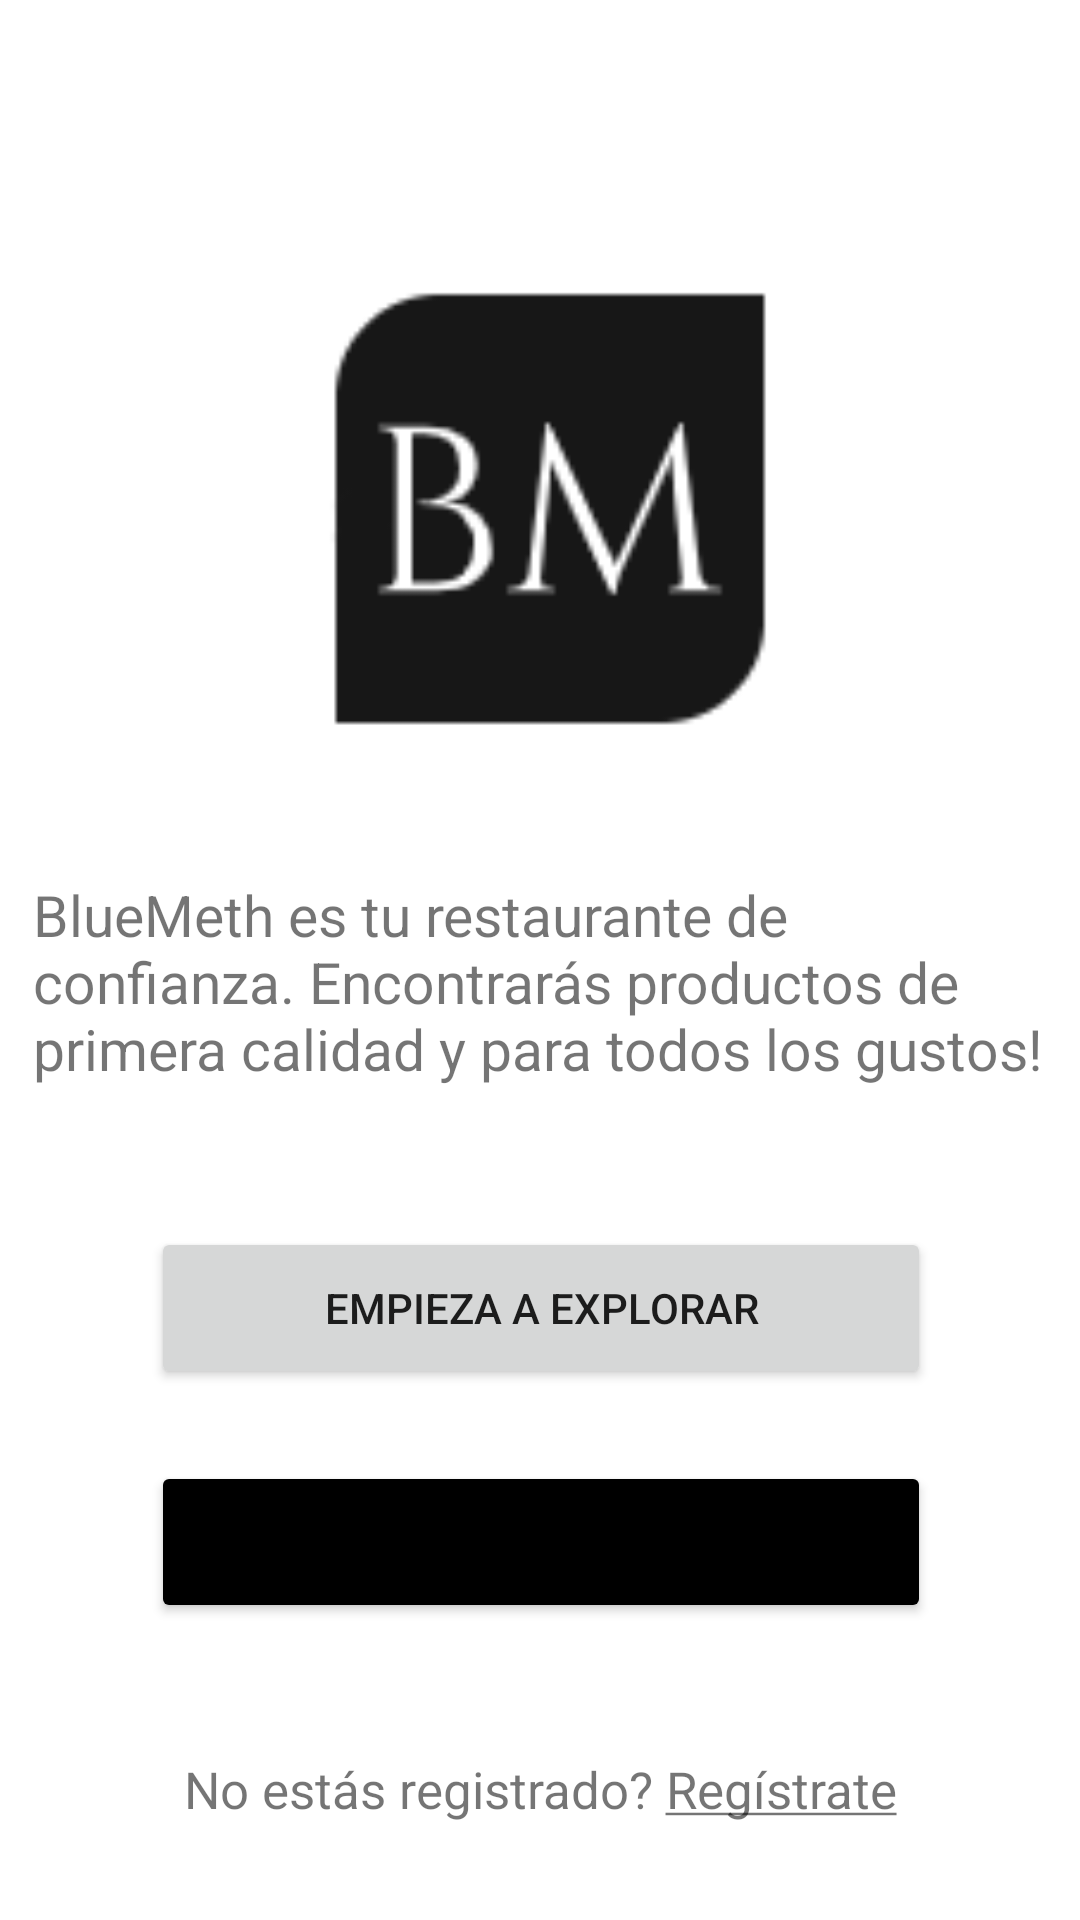

Write the Android layout XML for this screen, with the resource values it uses.
<!-- AndroidManifest.xml: application theme Theme.Cafeteria_BlueMeth -->
<!-- res/layout/fragment_welcome.xml -->
<?xml version="1.0" encoding="utf-8"?>
<layout>
<androidx.constraintlayout.widget.ConstraintLayout xmlns:android="http://schemas.android.com/apk/res/android"
    xmlns:app="http://schemas.android.com/apk/res-auto"
    xmlns:tools="http://schemas.android.com/tools"
    android:layout_width="match_parent"
    android:layout_height="match_parent"
    tools:context=".ui.pages.welcome.WelcomeActivity">

    <ImageView
        android:id="@+id/imageView"
        android:layout_width="165dp"
        android:layout_height="168dp"
        android:layout_marginTop="84dp"
        app:layout_constraintEnd_toEndOf="parent"
        app:layout_constraintStart_toStartOf="parent"
        app:layout_constraintTop_toTopOf="parent"
        app:srcCompat="@drawable/bm" />

    <TextView
        android:id="@+id/txtWelcome"
        android:layout_width="338dp"
        android:layout_height="85dp"
        android:layout_marginTop="40dp"
        android:text="BlueMeth es tu restaurante de confianza. Encontrarás productos de primera calidad y para todos los gustos!"
        android:textSize="19sp"
        app:layout_constraintEnd_toEndOf="parent"
        app:layout_constraintHorizontal_bias="0.493"
        app:layout_constraintStart_toStartOf="parent"
        app:layout_constraintTop_toBottomOf="@+id/imageView" />

    <Button
        android:id="@+id/btnToPlats"
        android:layout_width="260dp"
        android:layout_height="54dp"
        android:layout_marginTop="32dp"
        android:text="Empieza a explorar"
        app:layout_constraintEnd_toEndOf="parent"
        app:layout_constraintHorizontal_bias="0.502"
        app:layout_constraintStart_toStartOf="parent"
        app:layout_constraintTop_toBottomOf="@+id/txtWelcome" />

    <Button
        android:id="@+id/btnToLogin"
        android:layout_width="260dp"
        android:layout_height="54dp"
        android:layout_marginTop="24dp"
        android:backgroundTint="@color/black"
        android:text="Inicia Sesión"
        app:layout_constraintEnd_toEndOf="parent"
        app:layout_constraintHorizontal_bias="0.502"
        app:layout_constraintStart_toStartOf="parent"
        app:layout_constraintTop_toBottomOf="@+id/btnToPlats" />

    <TextView
        android:id="@+id/txtFinal"
        android:layout_width="match_parent"
        android:layout_height="wrap_content"
        android:layout_marginTop="44dp"
        android:gravity="center"
        android:textSize="17sp"
        android:text="@string/login_to_register_text"
        app:layout_constraintEnd_toEndOf="parent"
        app:layout_constraintStart_toStartOf="parent"
        app:layout_constraintTop_toBottomOf="@+id/btnToLogin" />
</androidx.constraintlayout.widget.ConstraintLayout>
    </layout>
<!-- resources referenced by this layout -->
<resources>
  <color name="black">#FF000000</color>
  <!-- drawable bm: png bitmap (drawable, 2612 bytes) -->
  <string name="login_to_register_text">No estás registrado? <u>Regístrate</u></string>
  <style name="Theme.Cafeteria_BlueMeth" parent="Theme.MaterialComponents.DayNight.DarkActionBar">
          
          <item name="colorPrimary">@color/purple_500</item>
          <item name="colorPrimaryVariant">@color/purple_700</item>
          <item name="colorOnPrimary">@color/white</item>
          
          <item name="colorSecondary">@color/teal_200</item>
          <item name="colorSecondaryVariant">@color/teal_700</item>
          <item name="colorOnSecondary">@color/black</item>
          
          <item name="android:statusBarColor">?attr/colorPrimaryVariant</item>
          
      </style>
  <color name="purple_500">#FF6200EE</color>
  <color name="purple_700">#FF3700B3</color>
  <color name="white">#FFFFFFFF</color>
  <color name="teal_200">#FF03DAC5</color>
  <color name="teal_700">#FF018786</color>
</resources>
